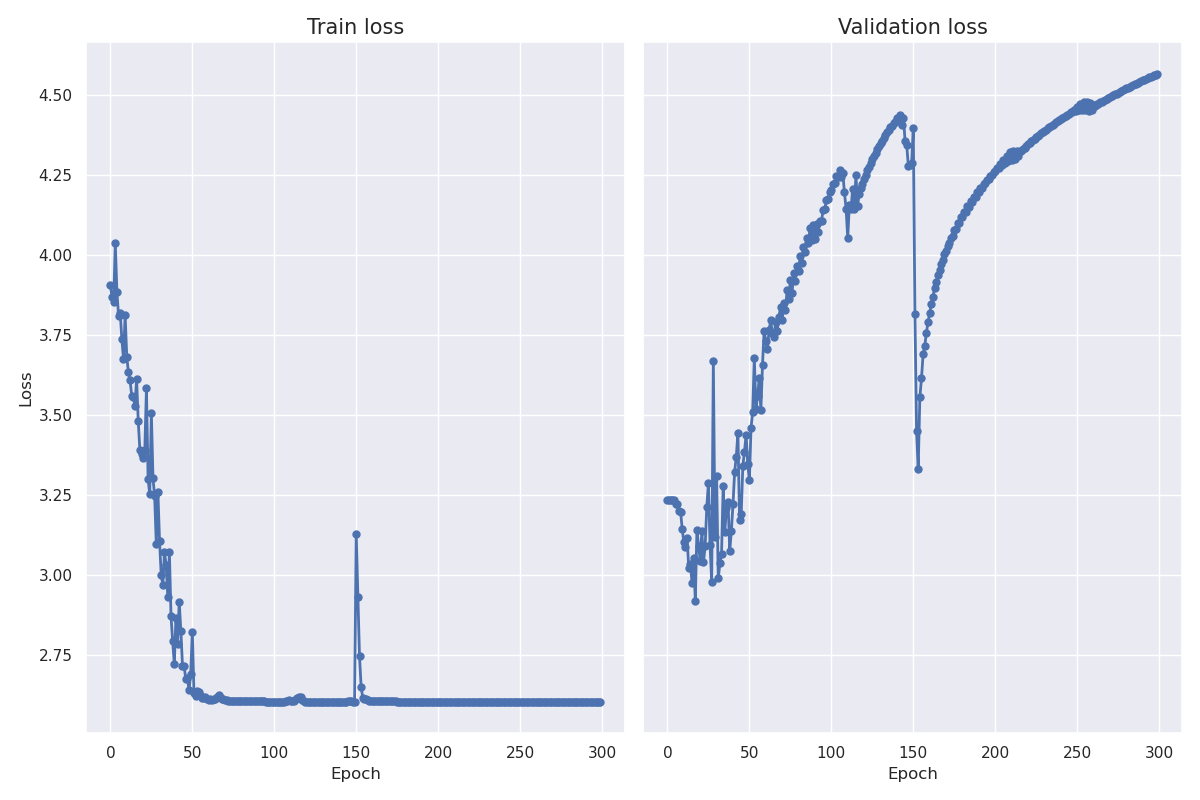

Values plotted in this chart, from the file beside it:
epoch, train_loss, val_loss
0, 3.906, 3.235
1, 3.869, 3.235
2, 3.852, 3.235
3, 4.037, 3.235
4, 3.883, 3.233
5, 3.81, 3.223
6, 3.82, 3.223
7, 3.737, 3.2
8, 3.676, 3.198
9, 3.813, 3.145
10, 3.683, 3.102
11, 3.633, 3.087
12, 3.609, 3.116
13, 3.561, 3.022
14, 3.556, 3.034
15, 3.529, 2.976
16, 3.612, 3.054
17, 3.481, 2.92
18, 3.39, 3.142
19, 3.378, 3.09
20, 3.366, 3.044
21, 3.391, 3.138
22, 3.583, 3.041
23, 3.301, 3.089
24, 3.252, 3.211
25, 3.508, 3.288
26, 3.302, 3.092
27, 3.247, 2.979
28, 3.098, 3.67
29, 3.26, 3.118
30, 3.106, 3.309
31, 3.001, 2.989
32, 2.969, 3.036
33, 3.071, 3.065
34, 3.033, 3.277
35, 2.932, 3.135
36, 3.072, 3.208
37, 2.871, 3.228
38, 2.793, 3.074
39, 2.722, 3.137
40, 2.866, 3.221
41, 2.784, 3.323
42, 2.917, 3.369
43, 2.825, 3.445
44, 2.716, 3.17
45, 2.715, 3.191
46, 2.675, 3.34
47, 2.676, 3.386
48, 2.641, 3.439
49, 2.689, 3.345
50, 2.822, 3.296
51, 2.631, 3.46
52, 2.622, 3.509
53, 2.638, 3.679
54, 2.633, 3.517
55, 2.621, 3.56
56, 2.615, 3.615
57, 2.616, 3.514
58, 2.618, 3.658
59, 2.613, 3.763
... 240 more rows
